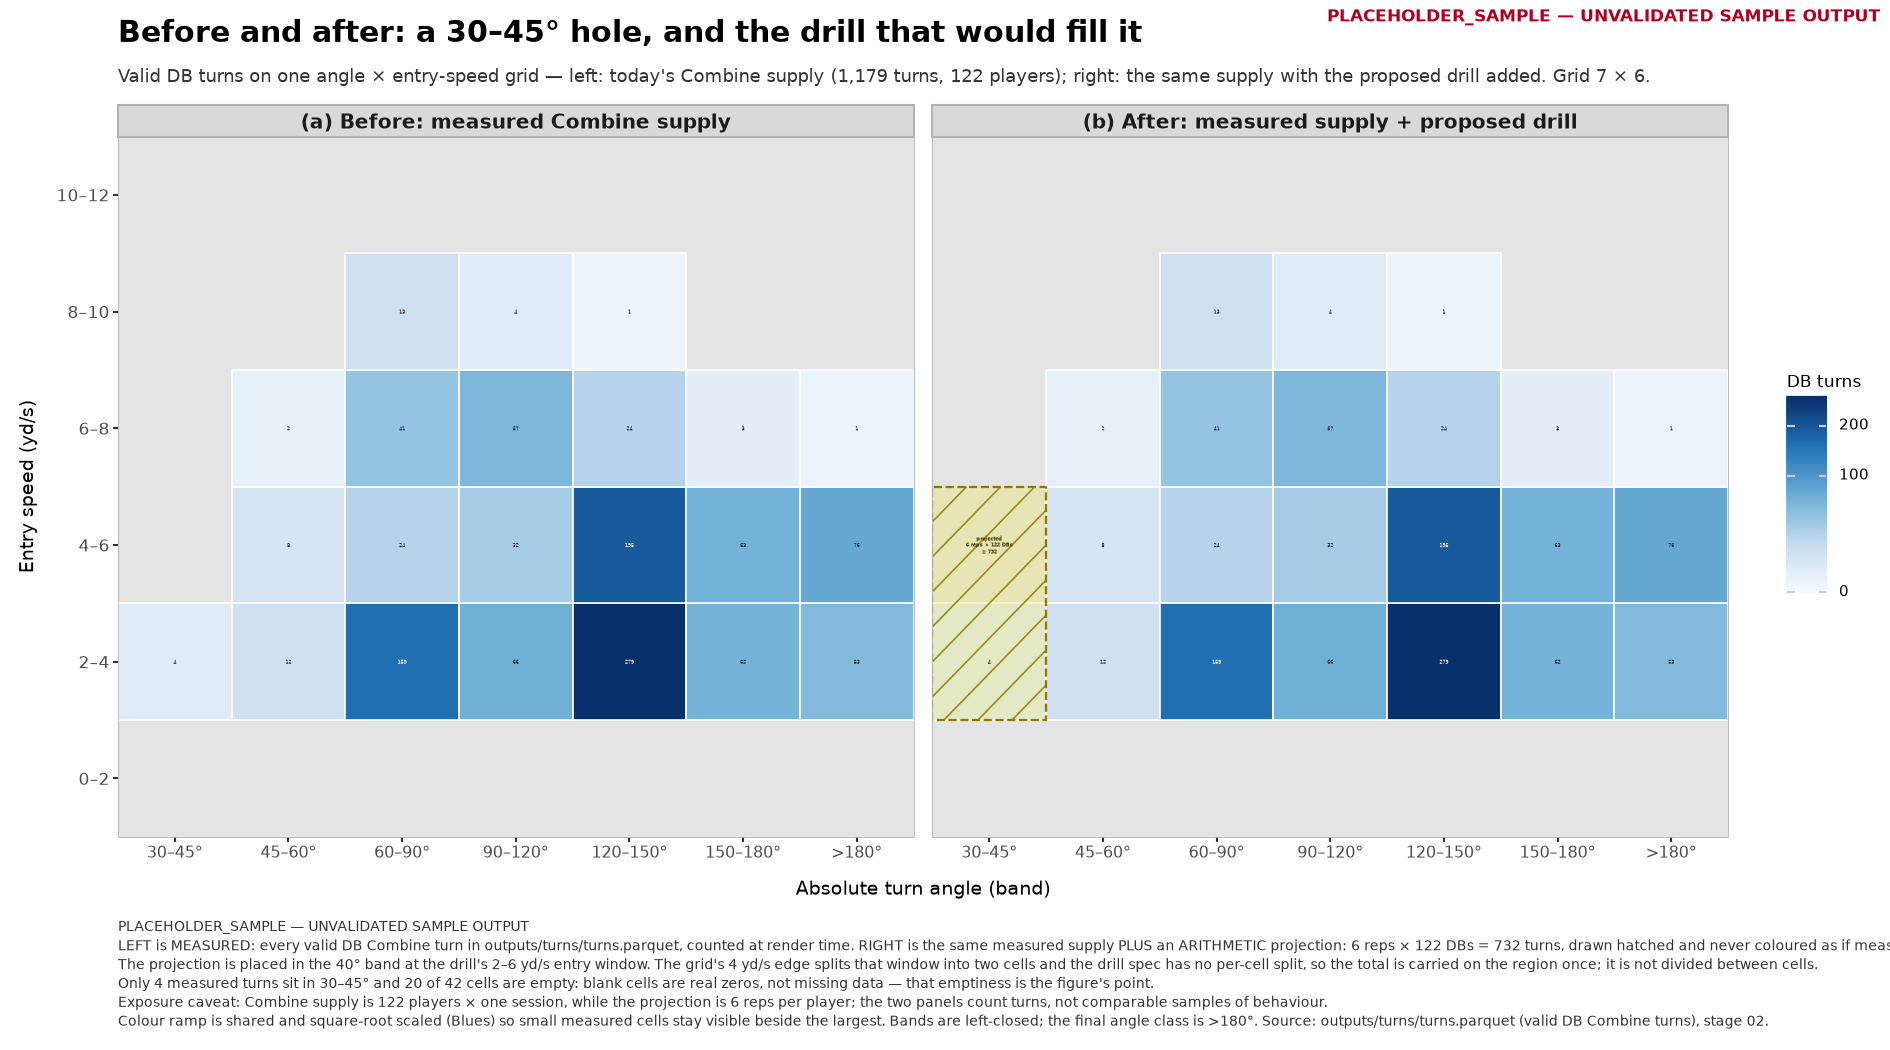

Values plotted in this chart, from the file beside it:
provenance, label, config_sha, panel, count_kind, band, band_low_deg, band_high_deg, speed_band, speed_low_yd_s, speed_high_yd_s, count, share_of_supply, region_id, region_count, stamp, figure
PLACEHOLDER_SAMPLE, UNVALIDATED SAMPLE OUTPUT, 7038f889f46d1168, measured, measured cell, 30–45°, 30.0, 45.0, 0–2, 0.0, 2.0, 0.0, 0.0, , , PLACEHOLDER_SAMPLE — UNVALIDATED SAMPLE …, fig_before_after
PLACEHOLDER_SAMPLE, UNVALIDATED SAMPLE OUTPUT, 7038f889f46d1168, measured, measured cell, 30–45°, 30.0, 45.0, 2–4, 2.0, 4.0, 4.0, 0.003393, , , PLACEHOLDER_SAMPLE — UNVALIDATED SAMPLE …, fig_before_after
PLACEHOLDER_SAMPLE, UNVALIDATED SAMPLE OUTPUT, 7038f889f46d1168, measured, measured cell, 30–45°, 30.0, 45.0, 4–6, 4.0, 6.0, 0.0, 0.0, , , PLACEHOLDER_SAMPLE — UNVALIDATED SAMPLE …, fig_before_after
PLACEHOLDER_SAMPLE, UNVALIDATED SAMPLE OUTPUT, 7038f889f46d1168, measured, measured cell, 30–45°, 30.0, 45.0, 6–8, 6.0, 8.0, 0.0, 0.0, , , PLACEHOLDER_SAMPLE — UNVALIDATED SAMPLE …, fig_before_after
PLACEHOLDER_SAMPLE, UNVALIDATED SAMPLE OUTPUT, 7038f889f46d1168, measured, measured cell, 30–45°, 30.0, 45.0, 8–10, 8.0, 10.0, 0.0, 0.0, , , PLACEHOLDER_SAMPLE — UNVALIDATED SAMPLE …, fig_before_after
PLACEHOLDER_SAMPLE, UNVALIDATED SAMPLE OUTPUT, 7038f889f46d1168, measured, measured cell, 30–45°, 30.0, 45.0, 10–12, 10.0, 12.0, 0.0, 0.0, , , PLACEHOLDER_SAMPLE — UNVALIDATED SAMPLE …, fig_before_after
PLACEHOLDER_SAMPLE, UNVALIDATED SAMPLE OUTPUT, 7038f889f46d1168, measured, measured cell, 45–60°, 45.0, 60.0, 0–2, 0.0, 2.0, 0.0, 0.0, , , PLACEHOLDER_SAMPLE — UNVALIDATED SAMPLE …, fig_before_after
PLACEHOLDER_SAMPLE, UNVALIDATED SAMPLE OUTPUT, 7038f889f46d1168, measured, measured cell, 45–60°, 45.0, 60.0, 2–4, 2.0, 4.0, 12.0, 0.01018, , , PLACEHOLDER_SAMPLE — UNVALIDATED SAMPLE …, fig_before_after
PLACEHOLDER_SAMPLE, UNVALIDATED SAMPLE OUTPUT, 7038f889f46d1168, measured, measured cell, 45–60°, 45.0, 60.0, 4–6, 4.0, 6.0, 8.0, 0.006785, , , PLACEHOLDER_SAMPLE — UNVALIDATED SAMPLE …, fig_before_after
PLACEHOLDER_SAMPLE, UNVALIDATED SAMPLE OUTPUT, 7038f889f46d1168, measured, measured cell, 45–60°, 45.0, 60.0, 6–8, 6.0, 8.0, 2.0, 0.001696, , , PLACEHOLDER_SAMPLE — UNVALIDATED SAMPLE …, fig_before_after
PLACEHOLDER_SAMPLE, UNVALIDATED SAMPLE OUTPUT, 7038f889f46d1168, measured, measured cell, 45–60°, 45.0, 60.0, 8–10, 8.0, 10.0, 0.0, 0.0, , , PLACEHOLDER_SAMPLE — UNVALIDATED SAMPLE …, fig_before_after
PLACEHOLDER_SAMPLE, UNVALIDATED SAMPLE OUTPUT, 7038f889f46d1168, measured, measured cell, 45–60°, 45.0, 60.0, 10–12, 10.0, 12.0, 0.0, 0.0, , , PLACEHOLDER_SAMPLE — UNVALIDATED SAMPLE …, fig_before_after
PLACEHOLDER_SAMPLE, UNVALIDATED SAMPLE OUTPUT, 7038f889f46d1168, measured, measured cell, 60–90°, 60.0, 90.0, 0–2, 0.0, 2.0, 0.0, 0.0, , , PLACEHOLDER_SAMPLE — UNVALIDATED SAMPLE …, fig_before_after
PLACEHOLDER_SAMPLE, UNVALIDATED SAMPLE OUTPUT, 7038f889f46d1168, measured, measured cell, 60–90°, 60.0, 90.0, 2–4, 2.0, 4.0, 159.0, 0.1349, , , PLACEHOLDER_SAMPLE — UNVALIDATED SAMPLE …, fig_before_after
PLACEHOLDER_SAMPLE, UNVALIDATED SAMPLE OUTPUT, 7038f889f46d1168, measured, measured cell, 60–90°, 60.0, 90.0, 4–6, 4.0, 6.0, 24.0, 0.02036, , , PLACEHOLDER_SAMPLE — UNVALIDATED SAMPLE …, fig_before_after
PLACEHOLDER_SAMPLE, UNVALIDATED SAMPLE OUTPUT, 7038f889f46d1168, measured, measured cell, 60–90°, 60.0, 90.0, 6–8, 6.0, 8.0, 41.0, 0.03478, , , PLACEHOLDER_SAMPLE — UNVALIDATED SAMPLE …, fig_before_after
PLACEHOLDER_SAMPLE, UNVALIDATED SAMPLE OUTPUT, 7038f889f46d1168, measured, measured cell, 60–90°, 60.0, 90.0, 8–10, 8.0, 10.0, 13.0, 0.01103, , , PLACEHOLDER_SAMPLE — UNVALIDATED SAMPLE …, fig_before_after
PLACEHOLDER_SAMPLE, UNVALIDATED SAMPLE OUTPUT, 7038f889f46d1168, measured, measured cell, 60–90°, 60.0, 90.0, 10–12, 10.0, 12.0, 0.0, 0.0, , , PLACEHOLDER_SAMPLE — UNVALIDATED SAMPLE …, fig_before_after
PLACEHOLDER_SAMPLE, UNVALIDATED SAMPLE OUTPUT, 7038f889f46d1168, measured, measured cell, 90–120°, 90.0, 120.0, 0–2, 0.0, 2.0, 0.0, 0.0, , , PLACEHOLDER_SAMPLE — UNVALIDATED SAMPLE …, fig_before_after
PLACEHOLDER_SAMPLE, UNVALIDATED SAMPLE OUTPUT, 7038f889f46d1168, measured, measured cell, 90–120°, 90.0, 120.0, 2–4, 2.0, 4.0, 66.0, 0.05598, , , PLACEHOLDER_SAMPLE — UNVALIDATED SAMPLE …, fig_before_after
PLACEHOLDER_SAMPLE, UNVALIDATED SAMPLE OUTPUT, 7038f889f46d1168, measured, measured cell, 90–120°, 90.0, 120.0, 4–6, 4.0, 6.0, 32.0, 0.02714, , , PLACEHOLDER_SAMPLE — UNVALIDATED SAMPLE …, fig_before_after
PLACEHOLDER_SAMPLE, UNVALIDATED SAMPLE OUTPUT, 7038f889f46d1168, measured, measured cell, 90–120°, 90.0, 120.0, 6–8, 6.0, 8.0, 57.0, 0.04835, , , PLACEHOLDER_SAMPLE — UNVALIDATED SAMPLE …, fig_before_after
PLACEHOLDER_SAMPLE, UNVALIDATED SAMPLE OUTPUT, 7038f889f46d1168, measured, measured cell, 90–120°, 90.0, 120.0, 8–10, 8.0, 10.0, 4.0, 0.003393, , , PLACEHOLDER_SAMPLE — UNVALIDATED SAMPLE …, fig_before_after
PLACEHOLDER_SAMPLE, UNVALIDATED SAMPLE OUTPUT, 7038f889f46d1168, measured, measured cell, 90–120°, 90.0, 120.0, 10–12, 10.0, 12.0, 0.0, 0.0, , , PLACEHOLDER_SAMPLE — UNVALIDATED SAMPLE …, fig_before_after
PLACEHOLDER_SAMPLE, UNVALIDATED SAMPLE OUTPUT, 7038f889f46d1168, measured, measured cell, 120–150°, 120.0, 150.0, 0–2, 0.0, 2.0, 0.0, 0.0, , , PLACEHOLDER_SAMPLE — UNVALIDATED SAMPLE …, fig_before_after
PLACEHOLDER_SAMPLE, UNVALIDATED SAMPLE OUTPUT, 7038f889f46d1168, measured, measured cell, 120–150°, 120.0, 150.0, 2–4, 2.0, 4.0, 279.0, 0.2366, , , PLACEHOLDER_SAMPLE — UNVALIDATED SAMPLE …, fig_before_after
PLACEHOLDER_SAMPLE, UNVALIDATED SAMPLE OUTPUT, 7038f889f46d1168, measured, measured cell, 120–150°, 120.0, 150.0, 4–6, 4.0, 6.0, 195.0, 0.1654, , , PLACEHOLDER_SAMPLE — UNVALIDATED SAMPLE …, fig_before_after
PLACEHOLDER_SAMPLE, UNVALIDATED SAMPLE OUTPUT, 7038f889f46d1168, measured, measured cell, 120–150°, 120.0, 150.0, 6–8, 6.0, 8.0, 24.0, 0.02036, , , PLACEHOLDER_SAMPLE — UNVALIDATED SAMPLE …, fig_before_after
PLACEHOLDER_SAMPLE, UNVALIDATED SAMPLE OUTPUT, 7038f889f46d1168, measured, measured cell, 120–150°, 120.0, 150.0, 8–10, 8.0, 10.0, 1.0, 0.0008482, , , PLACEHOLDER_SAMPLE — UNVALIDATED SAMPLE …, fig_before_after
PLACEHOLDER_SAMPLE, UNVALIDATED SAMPLE OUTPUT, 7038f889f46d1168, measured, measured cell, 120–150°, 120.0, 150.0, 10–12, 10.0, 12.0, 0.0, 0.0, , , PLACEHOLDER_SAMPLE — UNVALIDATED SAMPLE …, fig_before_after
PLACEHOLDER_SAMPLE, UNVALIDATED SAMPLE OUTPUT, 7038f889f46d1168, measured, measured cell, 150–180°, 150.0, 180.0, 0–2, 0.0, 2.0, 0.0, 0.0, , , PLACEHOLDER_SAMPLE — UNVALIDATED SAMPLE …, fig_before_after
PLACEHOLDER_SAMPLE, UNVALIDATED SAMPLE OUTPUT, 7038f889f46d1168, measured, measured cell, 150–180°, 150.0, 180.0, 2–4, 2.0, 4.0, 62.0, 0.05259, , , PLACEHOLDER_SAMPLE — UNVALIDATED SAMPLE …, fig_before_after
PLACEHOLDER_SAMPLE, UNVALIDATED SAMPLE OUTPUT, 7038f889f46d1168, measured, measured cell, 150–180°, 150.0, 180.0, 4–6, 4.0, 6.0, 63.0, 0.05344, , , PLACEHOLDER_SAMPLE — UNVALIDATED SAMPLE …, fig_before_after
PLACEHOLDER_SAMPLE, UNVALIDATED SAMPLE OUTPUT, 7038f889f46d1168, measured, measured cell, 150–180°, 150.0, 180.0, 6–8, 6.0, 8.0, 3.0, 0.002545, , , PLACEHOLDER_SAMPLE — UNVALIDATED SAMPLE …, fig_before_after
PLACEHOLDER_SAMPLE, UNVALIDATED SAMPLE OUTPUT, 7038f889f46d1168, measured, measured cell, 150–180°, 150.0, 180.0, 8–10, 8.0, 10.0, 0.0, 0.0, , , PLACEHOLDER_SAMPLE — UNVALIDATED SAMPLE …, fig_before_after
PLACEHOLDER_SAMPLE, UNVALIDATED SAMPLE OUTPUT, 7038f889f46d1168, measured, measured cell, 150–180°, 150.0, 180.0, 10–12, 10.0, 12.0, 0.0, 0.0, , , PLACEHOLDER_SAMPLE — UNVALIDATED SAMPLE …, fig_before_after
PLACEHOLDER_SAMPLE, UNVALIDATED SAMPLE OUTPUT, 7038f889f46d1168, measured, measured cell, >180°, 180.0, , 0–2, 0.0, 2.0, 0.0, 0.0, , , PLACEHOLDER_SAMPLE — UNVALIDATED SAMPLE …, fig_before_after
PLACEHOLDER_SAMPLE, UNVALIDATED SAMPLE OUTPUT, 7038f889f46d1168, measured, measured cell, >180°, 180.0, , 2–4, 2.0, 4.0, 53.0, 0.04495, , , PLACEHOLDER_SAMPLE — UNVALIDATED SAMPLE …, fig_before_after
PLACEHOLDER_SAMPLE, UNVALIDATED SAMPLE OUTPUT, 7038f889f46d1168, measured, measured cell, >180°, 180.0, , 4–6, 4.0, 6.0, 76.0, 0.06446, , , PLACEHOLDER_SAMPLE — UNVALIDATED SAMPLE …, fig_before_after
PLACEHOLDER_SAMPLE, UNVALIDATED SAMPLE OUTPUT, 7038f889f46d1168, measured, measured cell, >180°, 180.0, , 6–8, 6.0, 8.0, 1.0, 0.0008482, , , PLACEHOLDER_SAMPLE — UNVALIDATED SAMPLE …, fig_before_after
PLACEHOLDER_SAMPLE, UNVALIDATED SAMPLE OUTPUT, 7038f889f46d1168, measured, measured cell, >180°, 180.0, , 8–10, 8.0, 10.0, 0.0, 0.0, , , PLACEHOLDER_SAMPLE — UNVALIDATED SAMPLE …, fig_before_after
PLACEHOLDER_SAMPLE, UNVALIDATED SAMPLE OUTPUT, 7038f889f46d1168, measured, measured cell, >180°, 180.0, , 10–12, 10.0, 12.0, 0.0, 0.0, , , PLACEHOLDER_SAMPLE — UNVALIDATED SAMPLE …, fig_before_after
PLACEHOLDER_SAMPLE, UNVALIDATED SAMPLE OUTPUT, 7038f889f46d1168, projected, projected region (not split across cells…, 30–45°, 30.0, 45.0, 2–4, 2.0, 4.0, , , proj_30-45_2-6, 732, PLACEHOLDER_SAMPLE — UNVALIDATED SAMPLE …, fig_before_after
PLACEHOLDER_SAMPLE, UNVALIDATED SAMPLE OUTPUT, 7038f889f46d1168, projected, projected region (not split across cells…, 30–45°, 30.0, 45.0, 4–6, 4.0, 6.0, , , proj_30-45_2-6, 732, PLACEHOLDER_SAMPLE — UNVALIDATED SAMPLE …, fig_before_after
